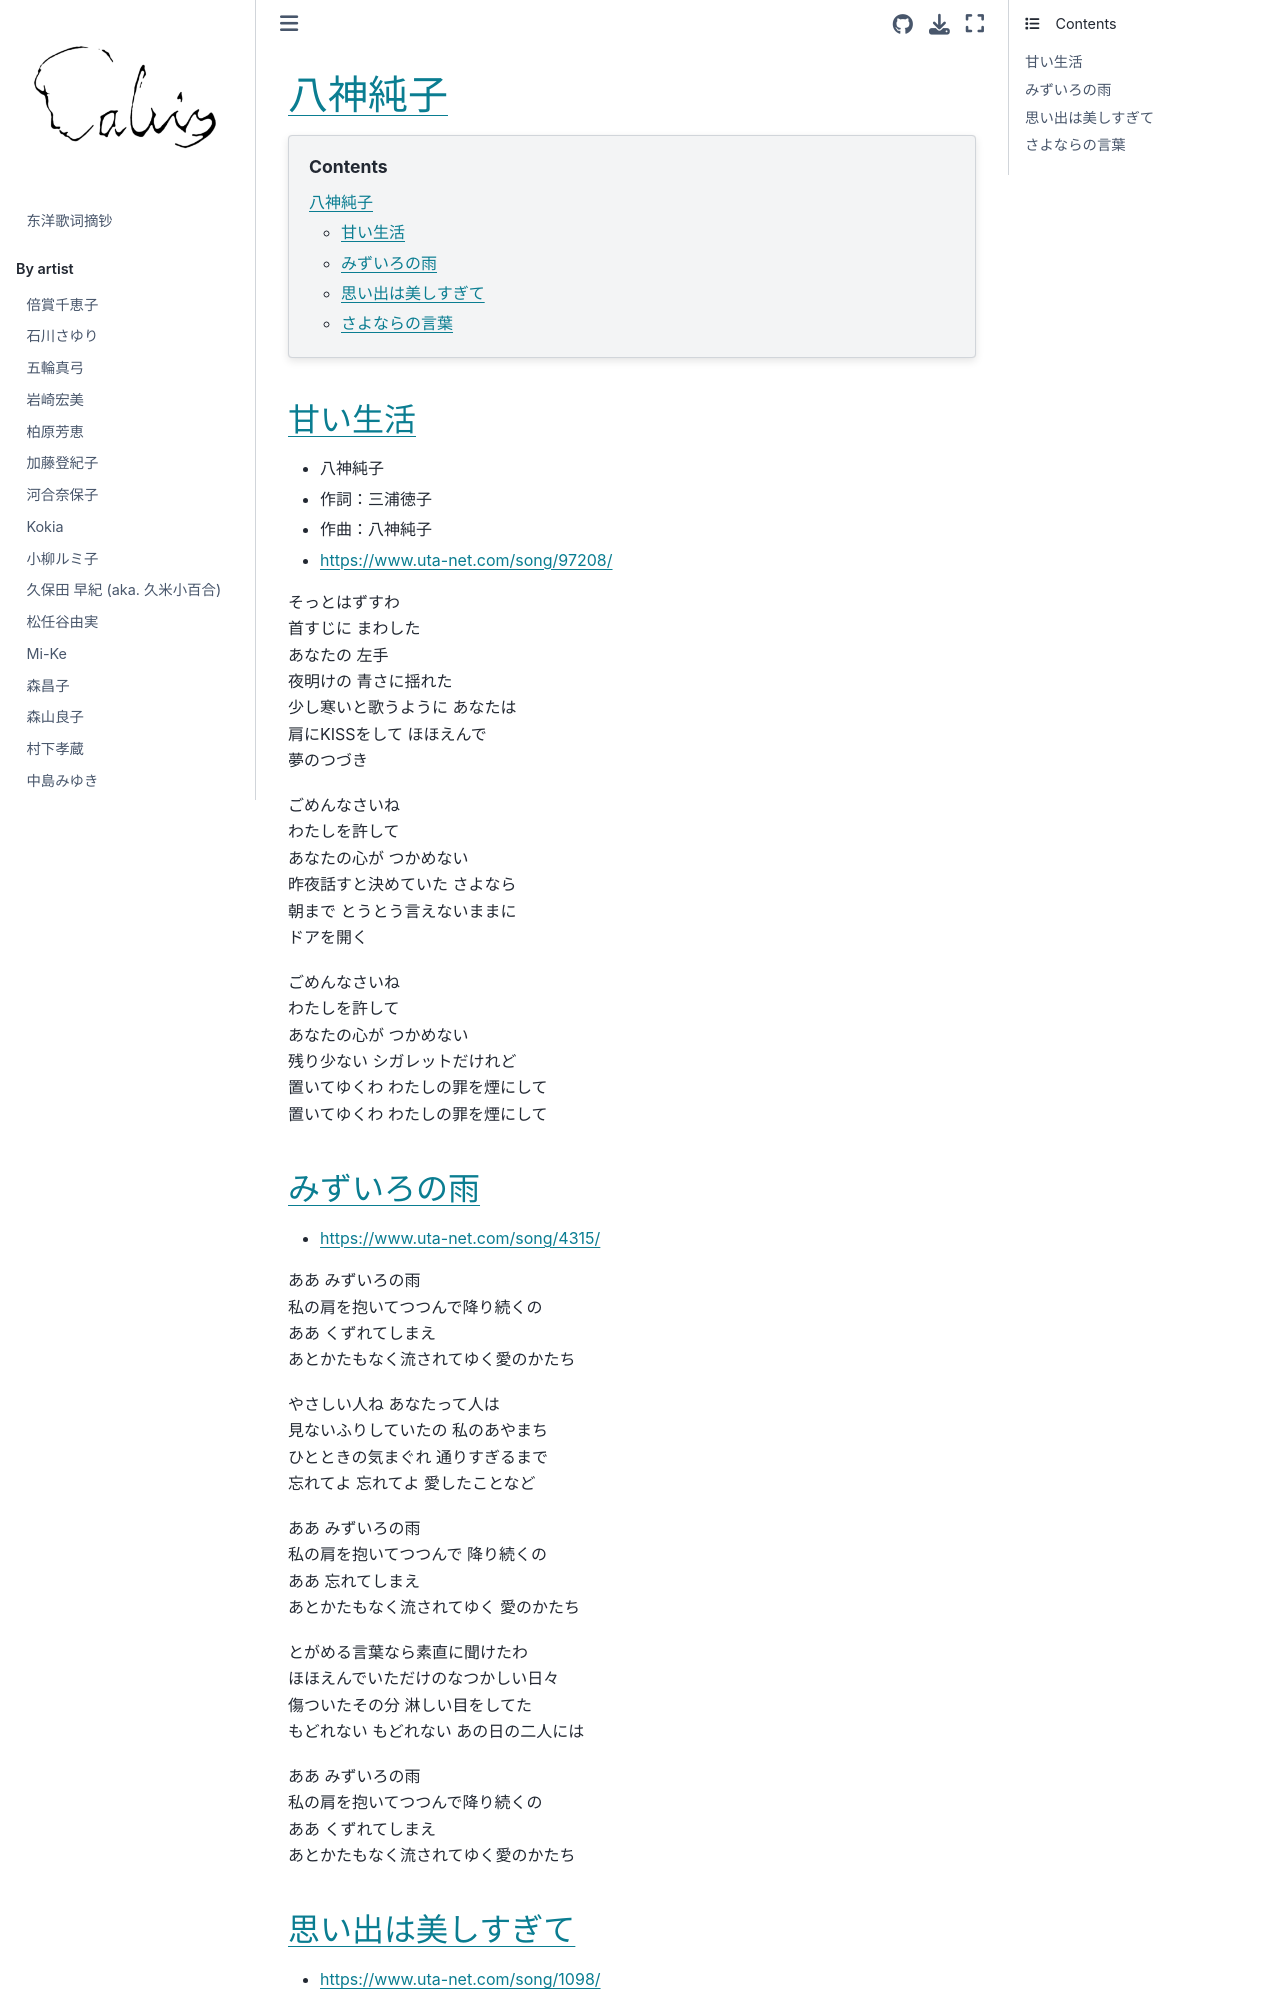

repository: chenlh317/japansk · page: by_artist/yagami_junko.html · generator: jekyll


# 八神純子

```{contents}
:depth: 3
```

## 甘い生活

- 八神純子
- 作詞：三浦徳子
- 作曲：八神純子
- https://www.uta-net.com/song/97208/

そっとはずすわ<br>
首すじに まわした<br>
あなたの 左手<br>
夜明けの 青さに揺れた<br>
少し寒いと歌うように あなたは<br>
肩にKISSをして ほほえんで<br>
夢のつづき<br>

ごめんなさいね<br>
わたしを許して<br>
あなたの心が つかめない<br>
昨夜話すと決めていた さよなら<br>
朝まで とうとう言えないままに<br>
ドアを開く<br>

ごめんなさいね<br>
わたしを許して<br>
あなたの心が つかめない<br>
残り少ない シガレットだけれど<br>
置いてゆくわ わたしの罪を煙にして<br>
置いてゆくわ わたしの罪を煙にして<br>


## みずいろの雨

- https://www.uta-net.com/song/4315/

ああ みずいろの雨<br>
私の肩を抱いてつつんで降り続くの<br>
ああ くずれてしまえ<br>
あとかたもなく流されてゆく愛のかたち<br>

やさしい人ね あなたって人は<br>
見ないふりしていたの 私のあやまち<br>
ひとときの気まぐれ 通りすぎるまで<br>
忘れてよ 忘れてよ 愛したことなど<br>

ああ みずいろの雨<br>
私の肩を抱いてつつんで 降り続くの<br>
ああ 忘れてしまえ<br>
あとかたもなく流されてゆく 愛のかたち<br>

とがめる言葉なら素直に聞けたわ<br>
ほほえんでいただけのなつかしい日々<br>
傷ついたその分 淋しい目をしてた<br>
もどれない もどれない あの日の二人には<br>

ああ みずいろの雨<br>
私の肩を抱いてつつんで降り続くの<br>
ああ くずれてしまえ<br>
あとかたもなく流されてゆく愛のかたち<br>
